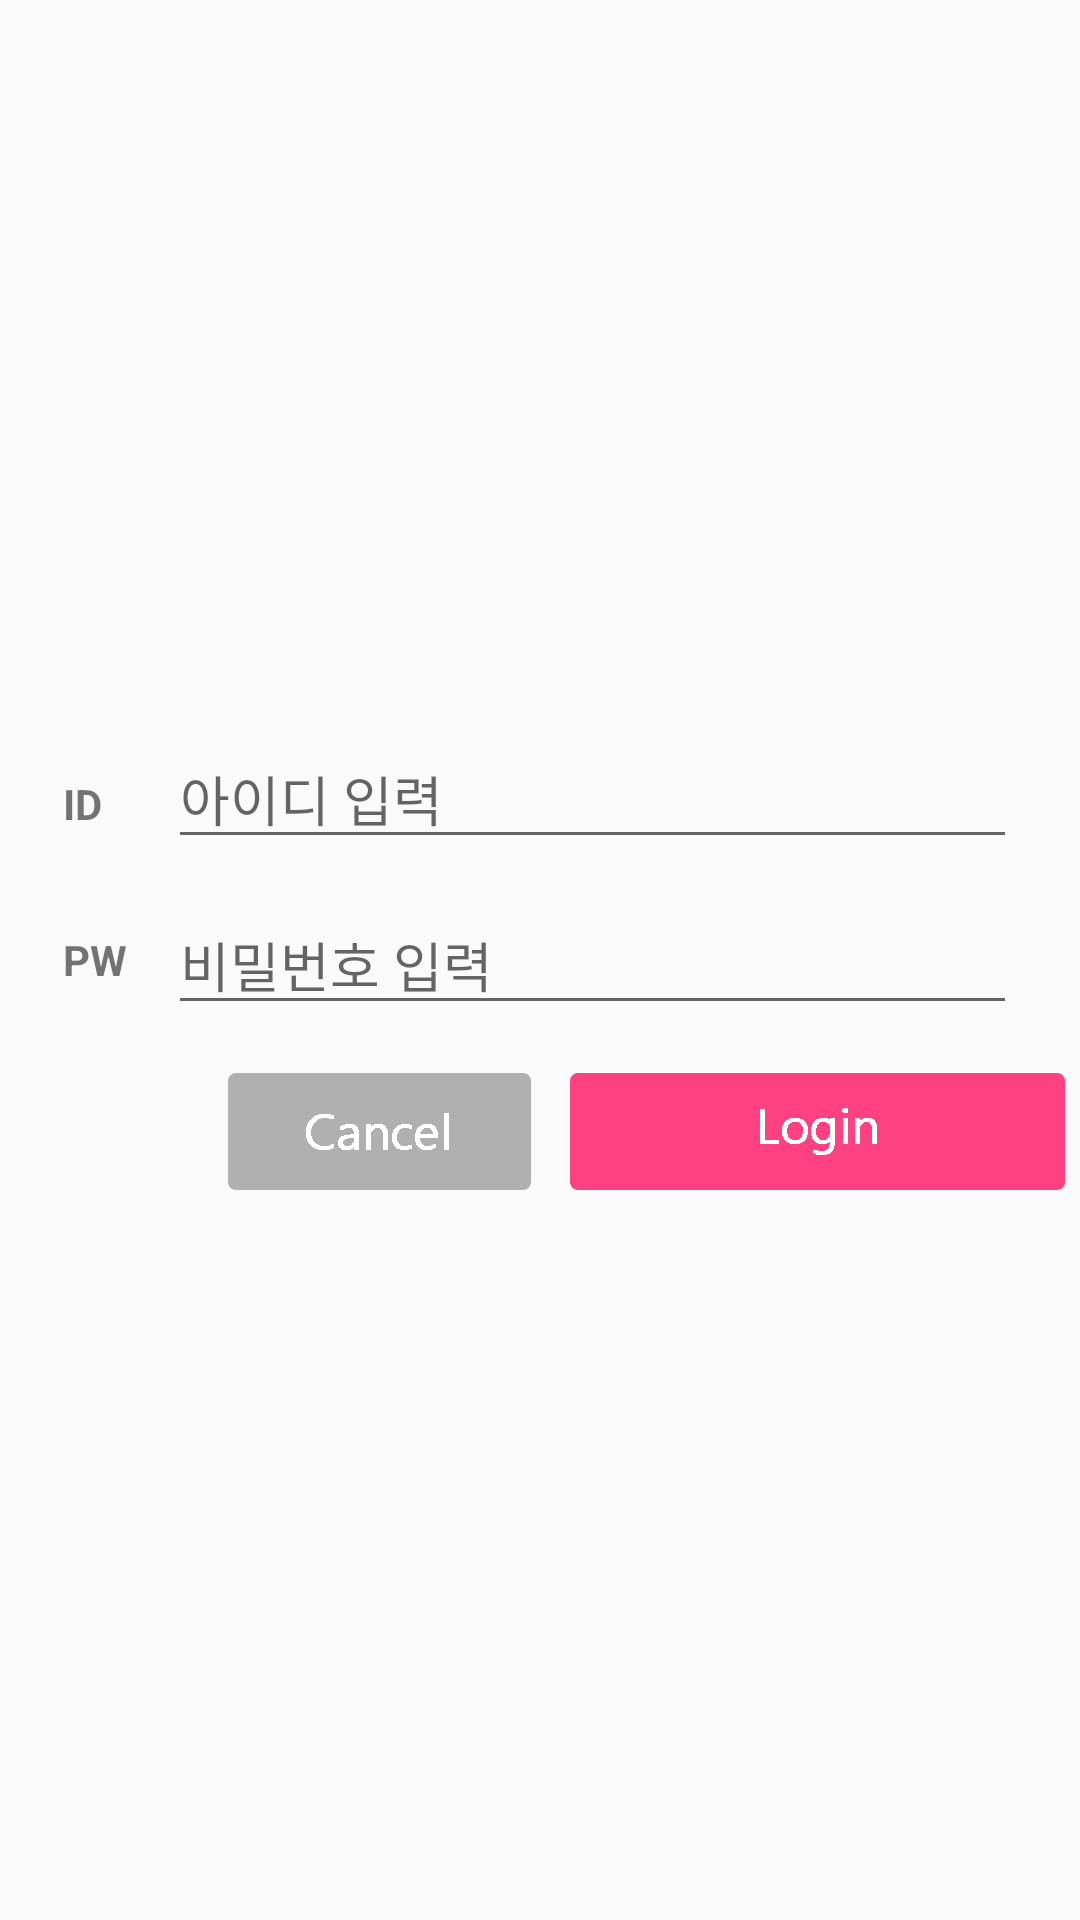

Reconstruct the res/layout file that produces this screen, plus the resources it refers to.
<!-- AndroidManifest.xml: application theme AppTheme -->
<!-- res/layout/activity_login.xml -->
<?xml version="1.0" encoding="utf-8"?>
<RelativeLayout xmlns:android="http://schemas.android.com/apk/res/android"
    xmlns:tools="http://schemas.android.com/tools"
    android:layout_width="match_parent"
    android:layout_height="match_parent"
    tools:context=".Login">

    <LinearLayout
        android:layout_width="350dp"
        android:layout_height="wrap_content"
        android:layout_centerInParent="true"
        android:orientation="vertical">

            <LinearLayout
                android:layout_width="match_parent"
                android:layout_height="wrap_content"
                android:orientation="horizontal">
                        <TextView
                            android:layout_marginLeft="16dp"
                            android:layout_width="35dp"
                            android:layout_height="wrap_content"
                            android:textStyle="bold"
                            android:text="ID"/>
                        <EditText
                            android:id="@+id/login_et_id"
                            android:layout_width="match_parent"
                            android:layout_height="wrap_content"
                            android:layout_marginRight="16dp"
                            android:inputType="textEmailAddress"
                            android:hint="아이디 입력"/>
            </LinearLayout>
            <LinearLayout
                android:layout_width="match_parent"
                android:layout_height="wrap_content"
                android:layout_marginTop="12dp"
                android:orientation="horizontal">


                    <TextView
                        android:layout_marginLeft="16dp"
                        android:layout_width="35dp"
                        android:layout_height="wrap_content"
                        android:textStyle="bold"
                        android:layout_gravity="center"
                        android:text="PW"/>
                <EditText
                    android:id="@+id/login_et_pass"
                    android:layout_width="match_parent"
                    android:layout_height="wrap_content"
                    android:inputType="textPassword"
                    android:layout_marginRight="16dp"
                    android:hint="비밀번호 입력"/>
            </LinearLayout>
            <LinearLayout
                android:layout_width="match_parent"
                android:layout_height="wrap_content"
                android:gravity="right"
                android:layout_marginTop="16dp"
                android:orientation="horizontal">

                <ImageButton
                    android:id="@+id/login_bt_cancel"
                    android:layout_width="wrap_content"
                    android:layout_height="wrap_content"
                    android:background="@drawable/select_login_no"
                    android:layout_marginRight="13dp"
                    android:text="Cancel"/>

                <ImageButton
                    android:id="@+id/login_bt_ok"
                    android:layout_width="wrap_content"
                    android:layout_height="wrap_content"
                    android:background="@drawable/select_login_ok"
                    android:text="Login"/>

            </LinearLayout>
    </LinearLayout>
    <ProgressBar
        android:id="@+id/pb"
        android:layout_width="wrap_content"
        android:layout_height="wrap_content"
        android:layout_centerInParent="true"/>
</RelativeLayout>
<!-- resources referenced by this layout -->
<resources>
  <!-- drawable select_login_no (drawable) -->
  <?xml version="1.0" encoding="utf-8"?>
  <selector xmlns:android="http://schemas.android.com/apk/res/android">
  
      
      <item android:state_pressed="true" android:drawable="@drawable/btn_login_cancel_pressed"/>
  
      
      <item android:state_pressed="false" android:drawable="@drawable/btn_login_cancel_normal"/>
  
  </selector>
  <!-- drawable select_login_ok (drawable) -->
  <?xml version="1.0" encoding="utf-8"?>
  <selector xmlns:android="http://schemas.android.com/apk/res/android">
  
      
      <item android:state_pressed="true" android:drawable="@drawable/btn_login_pressed"/>
  
      
      <item android:state_pressed="false" android:drawable="@drawable/btn_login_normal"/>
  
  </selector>
  <style name="AppTheme" parent="Theme.AppCompat.Light.DarkActionBar">
          
          <item name="colorPrimary">@color/colorPrimary</item>
          <item name="colorPrimaryDark">@color/colorPrimaryDark</item>
          <item name="colorAccent">@color/colorAccent</item>
  
          
          <item name="windowActionBar">false</item>
          <item name="windowNoTitle">true</item>
          <item name="android:calendarViewShown">false</item>
      </style>
  <!-- drawable btn_login_cancel_pressed: png bitmap (drawable-xxhdpi, 608 bytes) -->
  <!-- drawable btn_login_cancel_normal: png bitmap (drawable-xxhdpi, 646 bytes) -->
  <!-- drawable btn_login_pressed: png bitmap (drawable-xxhdpi, 500 bytes) -->
  <!-- drawable btn_login_normal: png bitmap (drawable-xxhdpi, 496 bytes) -->
  <color name="colorPrimary">#F29B1A</color>
  <color name="colorPrimaryDark">#f06b18</color>
  <color name="colorAccent">#D81B60</color>
</resources>
